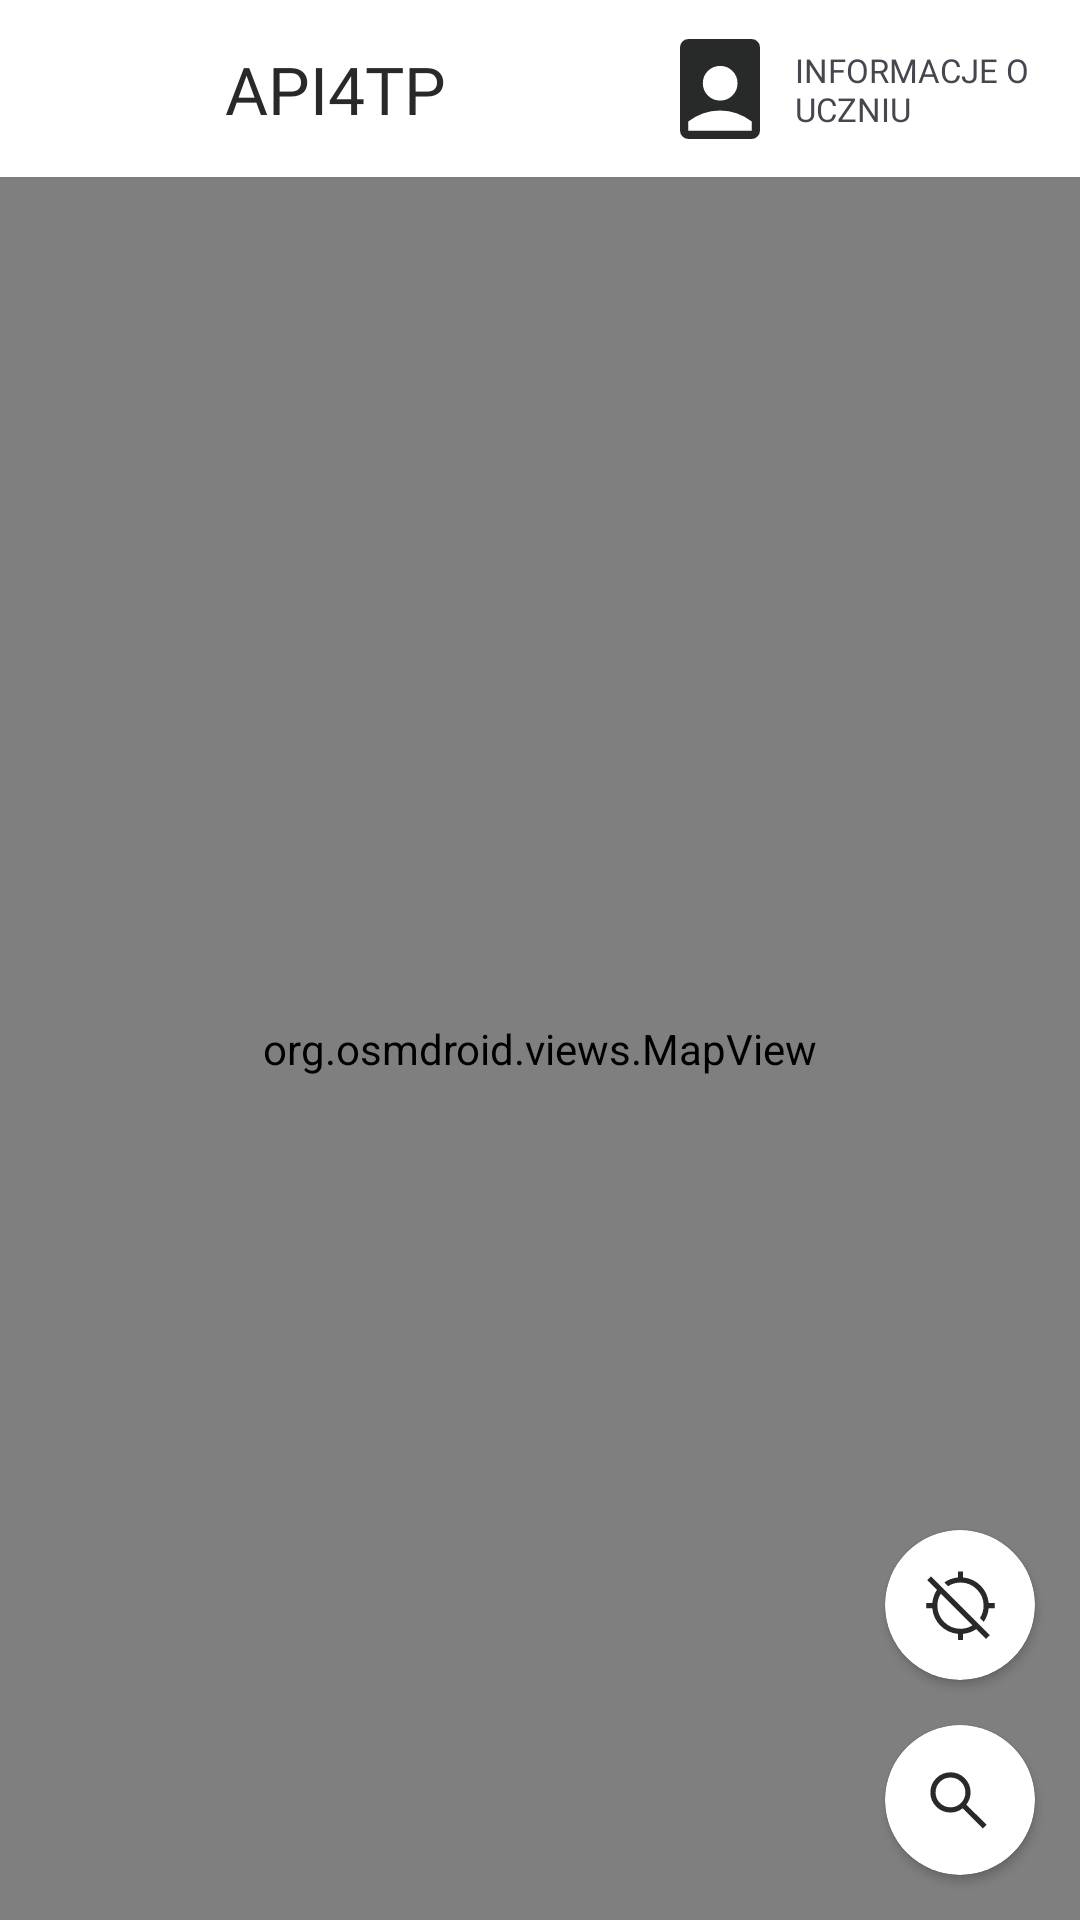

Write the Android layout XML for this screen, with the resource values it uses.
<!-- AndroidManifest.xml: application theme Theme.API4TP -->
<!-- res/layout/activity_main.xml -->
<?xml version="1.0" encoding="utf-8"?>
<androidx.constraintlayout.widget.ConstraintLayout xmlns:android="http://schemas.android.com/apk/res/android"
    xmlns:app="http://schemas.android.com/apk/res-auto"
    xmlns:tools="http://schemas.android.com/tools"
    android:id="@+id/ma_main"
    android:layout_width="match_parent"
    android:layout_height="match_parent"
    tools:context=".Activiities.MainActivity">

    <androidx.constraintlayout.widget.ConstraintLayout
        android:id="@+id/ma_topbarCl"
        android:layout_width="0dp"
        android:layout_height="59dp"
        android:background="?attr/colorPrimary"
        app:layout_constraintEnd_toEndOf="parent"
        app:layout_constraintStart_toStartOf="parent"
        app:layout_constraintTop_toTopOf="parent">

        <ImageView
            android:id="@+id/ma_zseIv"
            android:layout_width="45dp"
            android:layout_height="45dp"
            android:layout_marginStart="15dp"
            app:layout_constraintBottom_toBottomOf="parent"
            app:layout_constraintStart_toStartOf="parent"
            app:layout_constraintTop_toTopOf="parent"
            app:srcCompat="@drawable/zse" />

        <TextView
            android:id="@+id/ma_headerTv"
            android:layout_width="wrap_content"
            android:layout_height="wrap_content"
            android:layout_marginStart="15dp"
            android:fontFamily="@font/lato"
            android:text="@string/app_name"
            android:textColor="?attr/colorOnPrimary"
            android:textSize="22sp"
            app:layout_constraintBottom_toBottomOf="parent"
            app:layout_constraintStart_toEndOf="@+id/ma_zseIv"
            app:layout_constraintTop_toTopOf="parent" />

        <androidx.constraintlayout.widget.ConstraintLayout
            android:id="@+id/ma_viewPupilCl"
            android:layout_width="0dp"
            android:layout_height="wrap_content"
            android:layout_marginEnd="15dp"
            app:layout_constraintBottom_toBottomOf="parent"
            app:layout_constraintEnd_toEndOf="parent"
            app:layout_constraintTop_toTopOf="parent">

            <ImageView
                android:id="@+id/ma_viewPupilIv"
                android:layout_width="wrap_content"
                android:layout_height="wrap_content"
                android:layout_marginEnd="5dp"
                app:layout_constraintBottom_toBottomOf="parent"
                app:layout_constraintEnd_toStartOf="@+id/ma_viewPupilTv"
                app:layout_constraintTop_toTopOf="parent"
                app:srcCompat="@drawable/person_book" />

            <TextView
                android:id="@+id/ma_viewPupilTv"
                android:layout_width="80dp"
                android:layout_height="wrap_content"
                android:fontFamily="@font/lato"
                android:text="@string/pupil_info_label"
                android:textAllCaps="true"
                android:textSize="11sp"
                app:layout_constraintBottom_toBottomOf="parent"
                app:layout_constraintEnd_toEndOf="parent"
                app:layout_constraintTop_toTopOf="parent" />
        </androidx.constraintlayout.widget.ConstraintLayout>

    </androidx.constraintlayout.widget.ConstraintLayout>

    <org.osmdroid.views.MapView
        android:id="@+id/ma_mainMv"
        android:layout_width="0dp"
        android:layout_height="0dp"
        app:layout_constraintBottom_toBottomOf="parent"
        app:layout_constraintEnd_toEndOf="parent"
        app:layout_constraintHorizontal_bias="0.0"
        app:layout_constraintStart_toStartOf="parent"
        app:layout_constraintTop_toBottomOf="@+id/ma_topbarCl"
        app:layout_constraintVertical_bias="0.0">

    </org.osmdroid.views.MapView>

    <androidx.cardview.widget.CardView
        android:id="@+id/ma_locateCv"
        android:layout_width="50dp"
        android:layout_height="50dp"
        android:layout_marginEnd="15dp"
        android:layout_marginBottom="15dp"
        android:background="?attr/colorPrimary"
        app:cardCornerRadius="50dp"
        app:layout_constraintBottom_toTopOf="@id/ma_searchCv"
        app:layout_constraintEnd_toEndOf="parent">

        <ImageView
            android:id="@+id/ma_locateIv"
            android:layout_width="25dp"
            android:layout_height="25dp"
            android:layout_marginLeft="12.5dp"
            android:layout_marginTop="12.5dp"
            android:layout_marginRight="12.5dp"
            android:layout_marginBottom="12.5dp"
            app:srcCompat="@drawable/locate_disabled" />
    </androidx.cardview.widget.CardView>

    <androidx.cardview.widget.CardView
        android:id="@+id/ma_searchCv"
        android:layout_width="50dp"
        android:layout_height="50dp"
        android:layout_marginEnd="15dp"
        android:layout_marginBottom="15dp"
        android:background="?attr/colorPrimary"
        app:cardCornerRadius="50dp"
        app:layout_constraintBottom_toBottomOf="parent"
        app:layout_constraintEnd_toEndOf="parent">

        <SearchView
            android:id="@+id/ma_searchSv"
            android:layout_width="50dp"
            android:layout_height="50dp"
            android:layout_marginEnd="15dp"
            android:layout_marginBottom="15dp"
            android:searchIcon="@drawable/search" />
    </androidx.cardview.widget.CardView>

</androidx.constraintlayout.widget.ConstraintLayout>
<!-- resources referenced by this layout -->
<resources>
  <!-- drawable locate_disabled (drawable) -->
  <vector xmlns:android="http://schemas.android.com/apk/res/android"
      android:width="40dp"
      android:height="40dp"
      android:viewportWidth="960"
      android:viewportHeight="960">
    <path
        android:pathData="M778,688.67 L729.33,640q21.67,-33.33 34.17,-73.67Q776,526 776,482q0,-122 -87,-209t-209,-87q-42.67,0 -84.33,12.5Q354,211 322,232.67l-48,-48q35.67,-27 81.17,-43t91.5,-21L446.67,44h66.66v76.67q133,14 223.5,104.5t104.5,223.5L918,448.67v66.66h-76.67q-5,45.34 -20.33,88.84 -15.33,43.5 -43,84.5ZM446.67,920v-76.67q-133,-14 -223.5,-104.5t-104.5,-223.5L42,515.33v-66.66h76.67q5.66,-48 20.66,-90.17t40,-79.83L54.67,154 102,106.67 855.33,860l-48,47.33L682.67,782q-38.34,26.33 -79.84,41 -41.5,14.67 -89.5,20.33L513.33,920h-66.66ZM480,778q42,0 80.67,-11.17Q599.33,755.67 634,734L228,328q-21,33.33 -32.5,71.67Q184,438 184,482q0,122 87,209t209,87Z"
        android:fillColor="?attr/colorOnPrimary"/>
  </vector>
  <!-- drawable person_book (drawable) -->
  <vector xmlns:android="http://schemas.android.com/apk/res/android"
      android:width="40dp"
      android:height="40dp"
      android:viewportWidth="960"
      android:viewportHeight="960">
    <path
        android:pathData="M344,675.33q-63.67,23.34 -117.33,64v74h506.66v-74q-53.66,-40.66 -117.33,-64Q552.33,652 480,652t-136,23.33ZM226.67,880q-27,0 -46.84,-19.83Q160,840.33 160,813.33v-666.66q0,-27 19.83,-46.84Q199.67,80 226.67,80h506.66q27,0 46.84,19.83Q800,119.67 800,146.67v666.66q0,27 -19.83,46.84Q760.33,880 733.33,880L226.67,880ZM579.67,532.33Q620,492 620,434t-40.33,-98.33q-40.34,-40.34 -98.34,-40.34T383,335.67Q342.67,376 342.67,434T383,532.33q40.33,40.34 98.33,40.34t98.34,-40.34Z"
        android:fillColor="?attr/colorOnPrimary"/>
  </vector>
  <!-- drawable search (drawable) -->
  <vector xmlns:android="http://schemas.android.com/apk/res/android"
      android:width="25dp"
      android:height="25dp"
      android:viewportWidth="960"
      android:viewportHeight="960">
    <path
        android:pathData="M792,839.33 L532.67,580q-30,25.33 -69.67,39.67Q423.33,634 378.67,634q-108.34,0 -183.5,-75.17Q120,483.67 120,376.67t75.17,-182.17q75.16,-75.17 182.83,-75.17 107,0 181.83,75.17 74.84,75.17 74.84,182.17 0,43.33 -14,83 -14,39.66 -40.67,73l260,258.66 -48,48ZM378,567.33q79,0 134.5,-55.83T568,376.67q0,-79 -55.5,-134.84Q457,186 378,186q-79.67,0 -135.5,55.83 -55.83,55.84 -55.83,134.84T242.5,511.5q55.83,55.83 135.5,55.83Z"
        android:fillColor="?attr/colorOnPrimary"/>
  </vector>
  <string name="app_name">API4TP</string>
  <string name="pupil_info_label">Informacje o uczniu</string>
  <style name="Theme.API4TP" parent="Base.Theme.API4TP" />
  <style name="Base.Theme.API4TP" parent="Theme.Material3.DayNight.NoActionBar">
          <item name="android:statusBarColor">@color/light</item>
          <item name="android:windowLightStatusBar">true</item>
          
          <item name="colorPrimary">@color/light</item>
          <item name="colorPrimaryVariant">@color/light</item>
          <item name="colorOnPrimary">@color/dark</item>
      </style>
  <color name="light">#FFFFFFFF</color>
  <color name="dark">#282A2A</color>
</resources>
